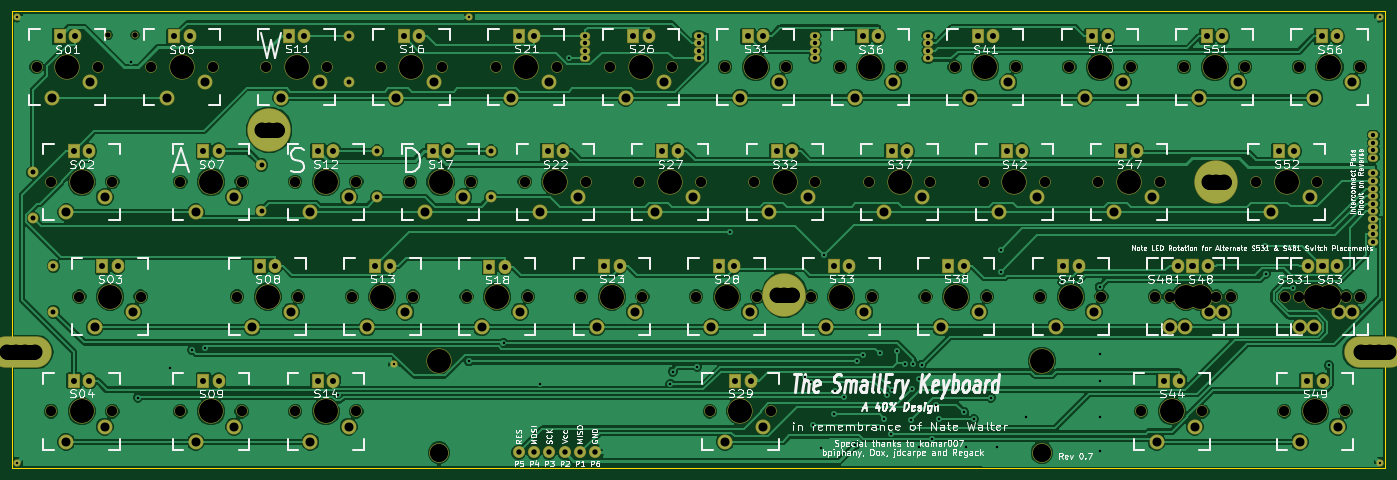
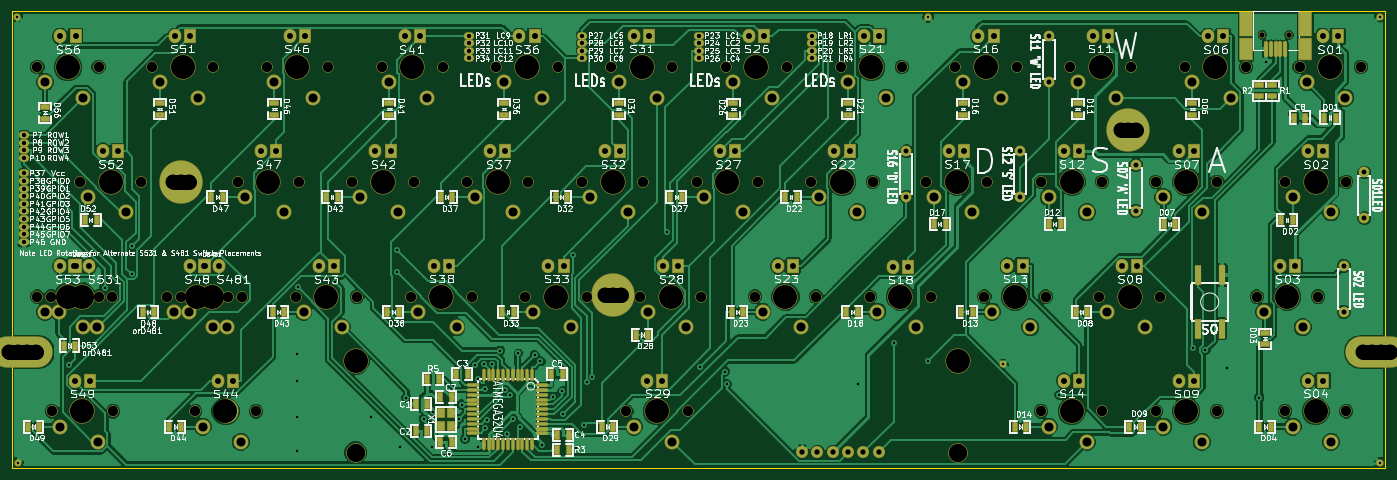
Circuit board: 9 layer files. Board 228.0 x 75.8 mm.
- bottom_mask: keyboard-B_Mask.gbs (13081 bytes)
- bottom_silk: keyboard-B_SilkS.gbo (180972 bytes)
- bottom_copper: keyboard-Back.gbl (177852 bytes)
- outline: keyboard-Edge_Cuts.gbr (568 bytes)
- top_mask: keyboard-F_Mask.gts (9565 bytes)
- top_silk: keyboard-F_SilkS.gto (108691 bytes)
- top_copper: keyboard-Front.gtl (170717 bytes)
- drill: keyboard-NPTH.drl (813 bytes)
- drill: keyboard.drl (7865 bytes)

=== bottom_mask: keyboard-B_Mask.gbs (13081 bytes, source omitted) ===
=== bottom_silk: keyboard-B_SilkS.gbo (180972 bytes, source omitted) ===
=== bottom_copper: keyboard-Back.gbl (177852 bytes, source omitted) ===
=== outline: keyboard-Edge_Cuts.gbr ===
G04 (created by PCBNEW (2013-02-13 BZR 3947)-testing) date 10/20/2013 2:41:27 PM*
%MOIN*%
G04 Gerber Fmt 3.4, Leading zero omitted, Abs format*
%FSLAX34Y34*%
G01*
G70*
G90*
G04 APERTURE LIST*
%ADD10C,0*%
%ADD11C,0.00390157*%
G04 APERTURE END LIST*
G54D10*
G54D11*
X3602Y-3622D02*
G75*
G03X3602Y-3622I0J0D01*
G74*
G01*
X3600Y-3622D02*
X3602Y-3622D01*
X3601Y-3621D02*
X3601Y-3623D01*
X89751Y-29822D02*
X89751Y-29772D01*
X1Y-29822D02*
X89751Y-29822D01*
X89751Y27D02*
X89751Y-29772D01*
X1Y-29822D02*
X1Y27D01*
X1Y27D02*
X89751Y27D01*
M02*

=== top_mask: keyboard-F_Mask.gts (9565 bytes, source omitted) ===
=== top_silk: keyboard-F_SilkS.gto (108691 bytes, source omitted) ===
=== top_copper: keyboard-Front.gtl (170717 bytes, source omitted) ===
=== drill: keyboard-NPTH.drl ===
M48
;DRILL file {Pcbnew (2013-02-13 BZR 3947)-testing} date 3/7/2013 9:22:19 AM
;FORMAT={2:4/ absolute / inch / suppress leading zeros}
FMAT,2
INCH,TZ
T1C0.157
%
G90
G05
M72
T1
X49500Y-33000
X50425Y-55500
X50450Y-40500
X52300Y-48000
X57000Y-33000
X58875Y-55500
X58900Y-40500
X62600Y-48000
X64500Y-33000
X66375Y-55500
X66400Y-40500
X70100Y-48000
X72000Y-33000
X73900Y-40500
X77600Y-48000
X79500Y-33000
X81400Y-40500
X85100Y-48000
X87000Y-33000
X88900Y-40500
X92600Y-48000
X93470Y-55650
X94500Y-33000
X96400Y-40500
X100100Y-48000
X102000Y-33000
X103900Y-40500
X107600Y-48000
X109500Y-33000
X111400Y-40500
X115100Y-48000
X117000Y-33000
X118900Y-40500
X121700Y-55500
X123525Y-48000
X124500Y-33000
X129200Y-40500
X131065Y-55500
X132000Y-33000
X132000Y-48000
T0
M30

=== drill: keyboard.drl (7865 bytes, source omitted) ===
